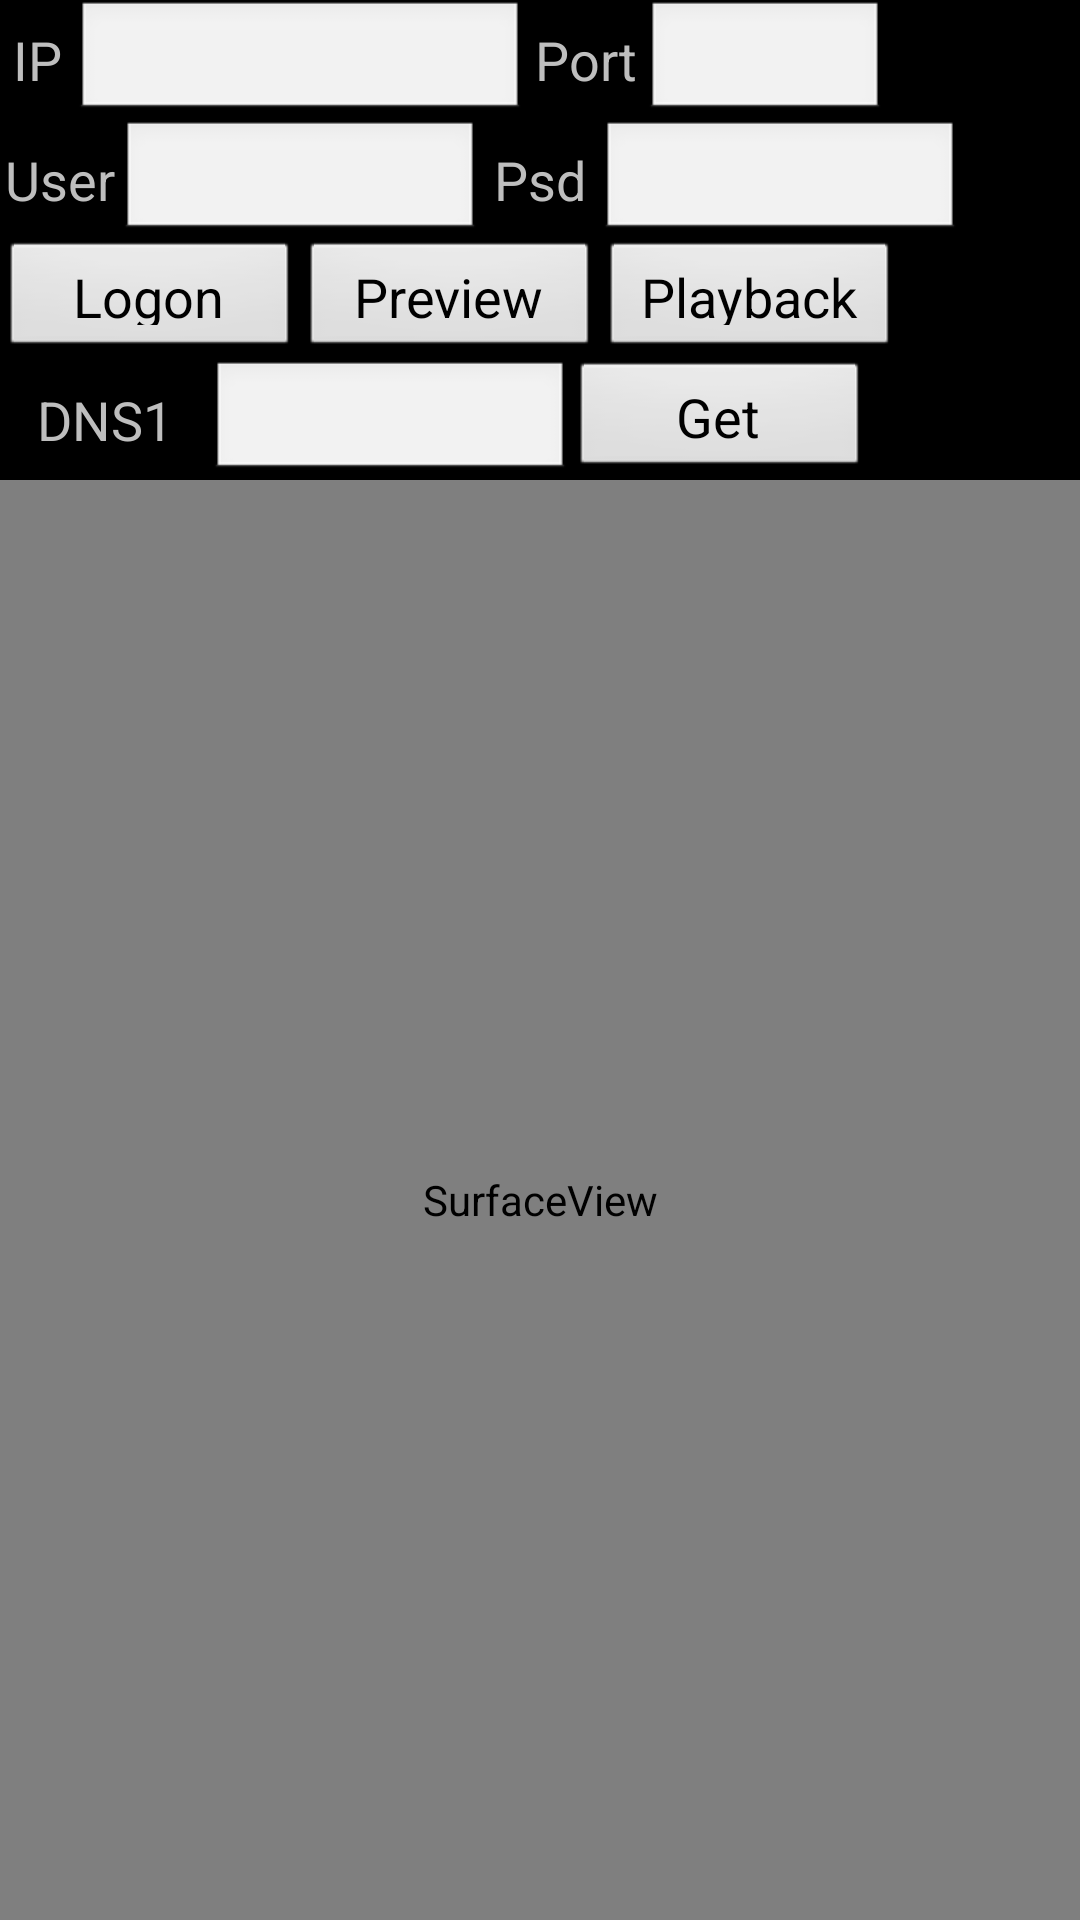

Layout XML and referenced resources for this Android screen:
<!-- AndroidManifest.xml: application theme android:Theme.Black.NoTitleBar.Fullscreen -->
<!-- res/layout/main.xml -->
<?xml version="1.0" encoding="utf-8"?>
<ScrollView xmlns:android="http://schemas.android.com/apk/res/android"
    android:layout_width="fill_parent"
    android:layout_height="fill_parent"
    android:fillViewport="true" >

    <LinearLayout
        xmlns:android="http://schemas.android.com/apk/res/android"
        android:id="@+id/Play"
        android:layout_width="fill_parent"
        android:layout_height="fill_parent" >

        <RelativeLayout
            xmlns:android="http://schemas.android.com/apk/res/android"
            android:id="@+id/widget_Play"
            android:layout_width="fill_parent"
            android:layout_height="fill_parent" >

            <TextView
                android:id="@+id/TV_IP"
                android:layout_width="25dip"
                android:layout_height="40dip"
                android:gravity="center"
                android:text="IP"
                android:textSize="18sp" />

            <EditText
                android:id="@+id/EDT_IPAddr"
                android:layout_width="150dip"
                android:layout_height="40dip"
                android:layout_toRightOf="@+id/TV_IP"
                android:text="" />

            <TextView
                android:id="@+id/TV_Port"
                android:layout_width="40dip"
                android:layout_height="40dip"
                android:layout_toRightOf="@+id/EDT_IPAddr"
                android:gravity="center"
                android:text="Port"
                android:textSize="18sp" />

            <EditText
                android:id="@+id/EDT_Port"
                android:layout_width="80dip"
                android:layout_height="40dip"
                android:layout_toRightOf="@+id/TV_Port"
                android:text="" />

            <TextView
                android:id="@+id/TV_User"
                android:layout_width="40dip"
                android:layout_height="40dip"
                android:layout_alignParentLeft="true"
                android:layout_below="@+id/TV_IP"
                android:gravity="center"
                android:text="User"
                android:textSize="18sp" />

            <EditText
                android:id="@+id/EDT_User"
                android:layout_width="120dip"
                android:layout_height="40dip"
                android:layout_below="@+id/TV_IP"
                android:layout_toRightOf="@+id/TV_User"
                android:text="" />

            <TextView
                android:id="@+id/TV_Psd"
                android:layout_width="40dip"
                android:layout_height="40dip"
                android:layout_below="@+id/TV_IP"
                android:layout_toRightOf="@+id/EDT_User"
                android:gravity="center"
                android:text="Psd"
                android:textSize="18sp" />

            <EditText
                android:id="@+id/EDT_Psd"
                android:layout_width="120dip"
                android:layout_height="40dip"
                android:layout_below="@+id/TV_IP"
                android:layout_toRightOf="@+id/TV_Psd"
                android:inputType="textPassword"
                android:text="" />

            <Button
                android:id="@+id/btn_Login"
                android:layout_width="100dip"
                android:layout_height="40dip"
                android:layout_below="@+id/TV_User"
                android:text="Logon"
                android:textColor="#ff000000"
                android:textSize="18sp"
                android:typeface="sans" />

            <Button
                android:id="@+id/btn_Preview"
                android:layout_width="100dip"
                android:layout_height="40dip"
                android:layout_below="@+id/TV_User"
                android:layout_toRightOf="@+id/btn_Login"
                android:text="Preview"
                android:textColor="#ff000000"
                android:textSize="18sp"
                android:typeface="sans" />

            <Button
                android:id="@+id/btn_Playback"
                android:layout_width="100dip"
                android:layout_height="40dip"
                android:layout_below="@+id/TV_User"
                android:layout_toRightOf="@+id/btn_Preview"
                android:text="Playback"
                android:textColor="#ff000000"
                android:textSize="18sp"
                android:typeface="sans" />

            <TextView
                android:id="@+id/TV_DNS1"
                android:layout_width="70dip"
                android:layout_height="40dip"
                android:layout_below="@+id/btn_Login"
                android:gravity="center"
                android:text="DNS1"
                android:textSize="18sp" />

            <EditText
                android:id="@+id/EDT_DNSServer1"
                android:layout_width="120dip"
                android:layout_height="40dip"
                android:layout_below="@+id/btn_Playback"
                android:layout_toRightOf="@+id/TV_DNS1"
                android:text="" />

            <Button
                android:id="@+id/btn_ParamCfg"
                android:layout_width="100dip"
                android:layout_height="40dip"
                android:layout_below="@+id/btn_Playback"
                android:layout_toRightOf="@+id/EDT_DNSServer1"
                android:text="Get Netcfg"
                android:textColor="#ff000000"
                android:textSize="18sp"
                android:typeface="sans" />

            <SurfaceView
                android:id="@+id/Sur_Player"
                android:layout_width="fill_parent"
                android:layout_height="150dip"
                android:layout_alignParentBottom="true"
                android:layout_below="@+id/TV_DNS1"
                android:background="#0000ff00" />
        </RelativeLayout>
    </LinearLayout>

</ScrollView>
<!-- resources referenced by this layout -->
<resources>

</resources>
